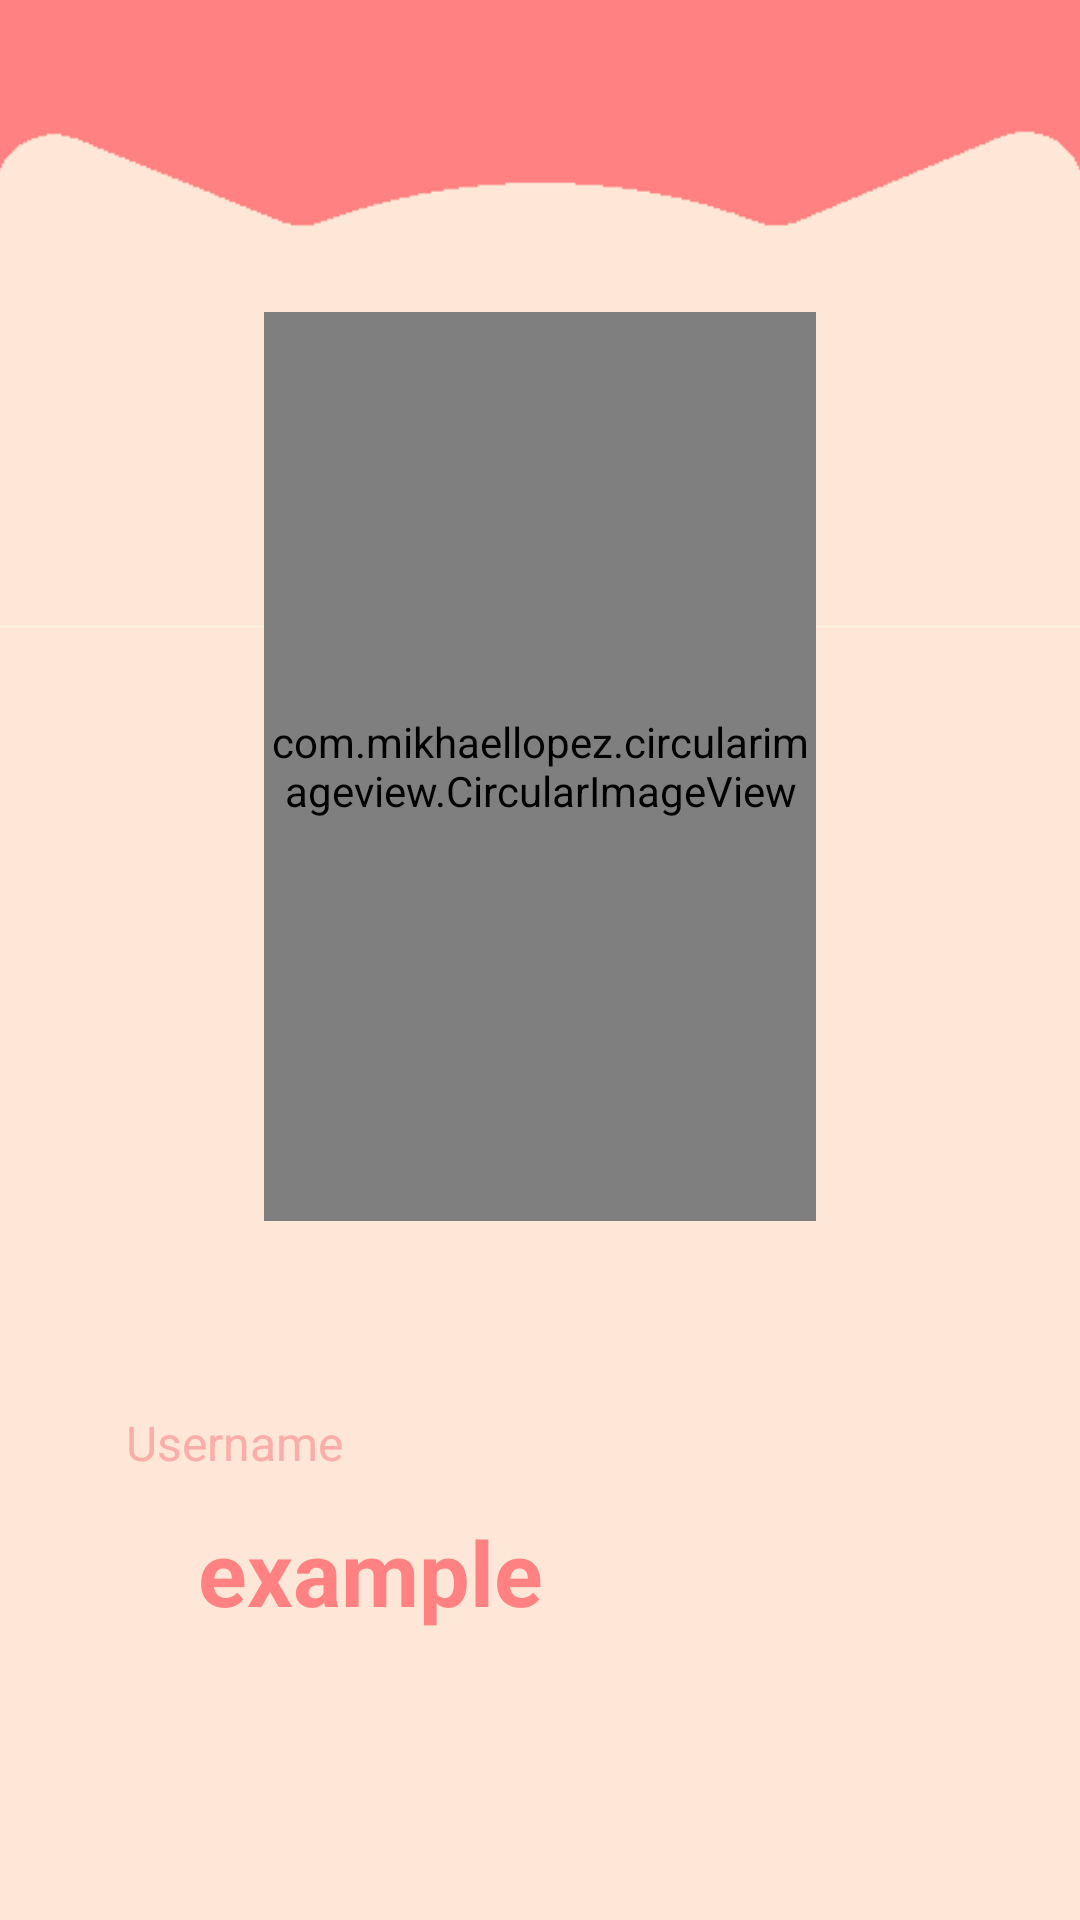

Android layout source for this screen:
<!-- AndroidManifest.xml: application theme Theme.Test -->
<!-- res/layout/fragment_account.xml -->
<?xml version="1.0" encoding="utf-8"?>
<androidx.constraintlayout.widget.ConstraintLayout xmlns:android="http://schemas.android.com/apk/res/android"
    xmlns:app="http://schemas.android.com/apk/res-auto"
    xmlns:tools="http://schemas.android.com/tools"
    android:layout_width="match_parent"
    android:layout_height="match_parent"
    tools:context=".ui.account.AccountFragment">

    <ImageView
        android:layout_width="match_parent"
        android:layout_height="match_parent"
        android:scaleType="fitXY"
        android:src="@drawable/bg"
        app:layout_constraintBottom_toBottomOf="parent"
        app:layout_constraintEnd_toEndOf="parent"
        app:layout_constraintHorizontal_bias="0.0"
        app:layout_constraintStart_toStartOf="parent"
        app:layout_constraintTop_toTopOf="parent"
        app:layout_constraintVertical_bias="1.0"
        app:srcCompat="@drawable/bg" />

    <com.mikhaellopez.circularimageview.CircularImageView
        android:id="@+id/circularImageView"
        android:layout_width="184dp"
        android:layout_height="303dp"
        android:layout_marginTop="104dp"
        app:civ_border_color="#fbada9"
        app:civ_border_width="4dp"
        app:civ_shadow="true"
        app:civ_shadow_color="#3f51b5"
        app:civ_shadow_radius="16dp"
        app:layout_constraintEnd_toEndOf="parent"
        app:layout_constraintStart_toStartOf="parent"
        app:layout_constraintTop_toTopOf="parent" />

    <TextView
        android:id="@+id/name"
        android:layout_width="wrap_content"
        android:layout_height="wrap_content"
        android:layout_marginTop="63dp"
        android:text="Username"
        android:textColor="#fbada9"
        android:textSize="16sp"
        app:layout_constraintEnd_toEndOf="parent"
        app:layout_constraintHorizontal_bias="0.146"
        app:layout_constraintStart_toStartOf="parent"
        app:layout_constraintTop_toBottomOf="@+id/circularImageView" />

    <TextView
        android:id="@+id/name_txt"
        android:layout_width="wrap_content"
        android:layout_height="wrap_content"
        android:layout_marginStart="24dp"
        android:layout_marginTop="12dp"
        android:text="example"
        android:textColor="#ff8181"
        android:textSize="30sp"
        android:textStyle="bold"
        app:layout_constraintStart_toStartOf="@+id/name"
        app:layout_constraintTop_toBottomOf="@+id/name" />

    <TextView
        android:id="@+id/email"
        android:layout_width="wrap_content"
        android:layout_height="wrap_content"
        android:layout_marginTop="32dp"
        android:text="Email"
        android:textColor="#fbada9"
        android:textSize="16sp"
        android:visibility="invisible"
        app:layout_constraintStart_toStartOf="@+id/name"
        app:layout_constraintTop_toBottomOf="@+id/name_txt" />

    <TextView
        android:id="@+id/email_txt"
        android:layout_width="wrap_content"
        android:layout_height="wrap_content"
        android:layout_marginStart="24dp"
        android:layout_marginTop="8dp"
        android:text="example"
        android:textColor="#ff8181"
        android:textSize="30sp"
        android:textStyle="bold"
        android:visibility="invisible"
        app:layout_constraintStart_toStartOf="@+id/email"
        app:layout_constraintTop_toBottomOf="@+id/email" />

    <Button
        android:id="@+id/sign_out_btn"
        style="@style/Widget.AppCompat.Button"
        android:layout_width="wrap_content"
        android:layout_height="wrap_content"
        android:layout_marginTop="48dp"
        android:text="Log Out"
        android:textAllCaps="false"
        android:textSize="20sp"

        app:layout_constraintEnd_toEndOf="parent"
        app:layout_constraintStart_toStartOf="parent"
        app:layout_constraintTop_toBottomOf="@+id/email_txt" />

</androidx.constraintlayout.widget.ConstraintLayout>
<!-- resources referenced by this layout -->
<resources>
  <!-- drawable bg: png bitmap (drawable, 26873 bytes) -->
  <style name="Theme.Test" parent="Theme.MaterialComponents.DayNight.DarkActionBar">
          
          <item name="colorPrimary">@color/ff8181</item>
          <item name="colorPrimaryVariant">#FBADA9</item>
          <item name="colorOnPrimary">@color/white</item>
          
          <item name="colorSecondary">@color/teal_200</item>
          <item name="colorSecondaryVariant">@color/teal_700</item>
          <item name="colorOnSecondary">@color/black</item>
          
          <item name="android:statusBarColor" tools:targetApi="l">?attr/colorPrimaryVariant</item>
          
      </style>
  <color name="ff8181">#FF8181</color>
  <color name="white">#FFFFFFFF</color>
  <color name="teal_200">#FF03DAC5</color>
  <color name="teal_700">#FF018786</color>
  <color name="black">#FF000000</color>
</resources>
